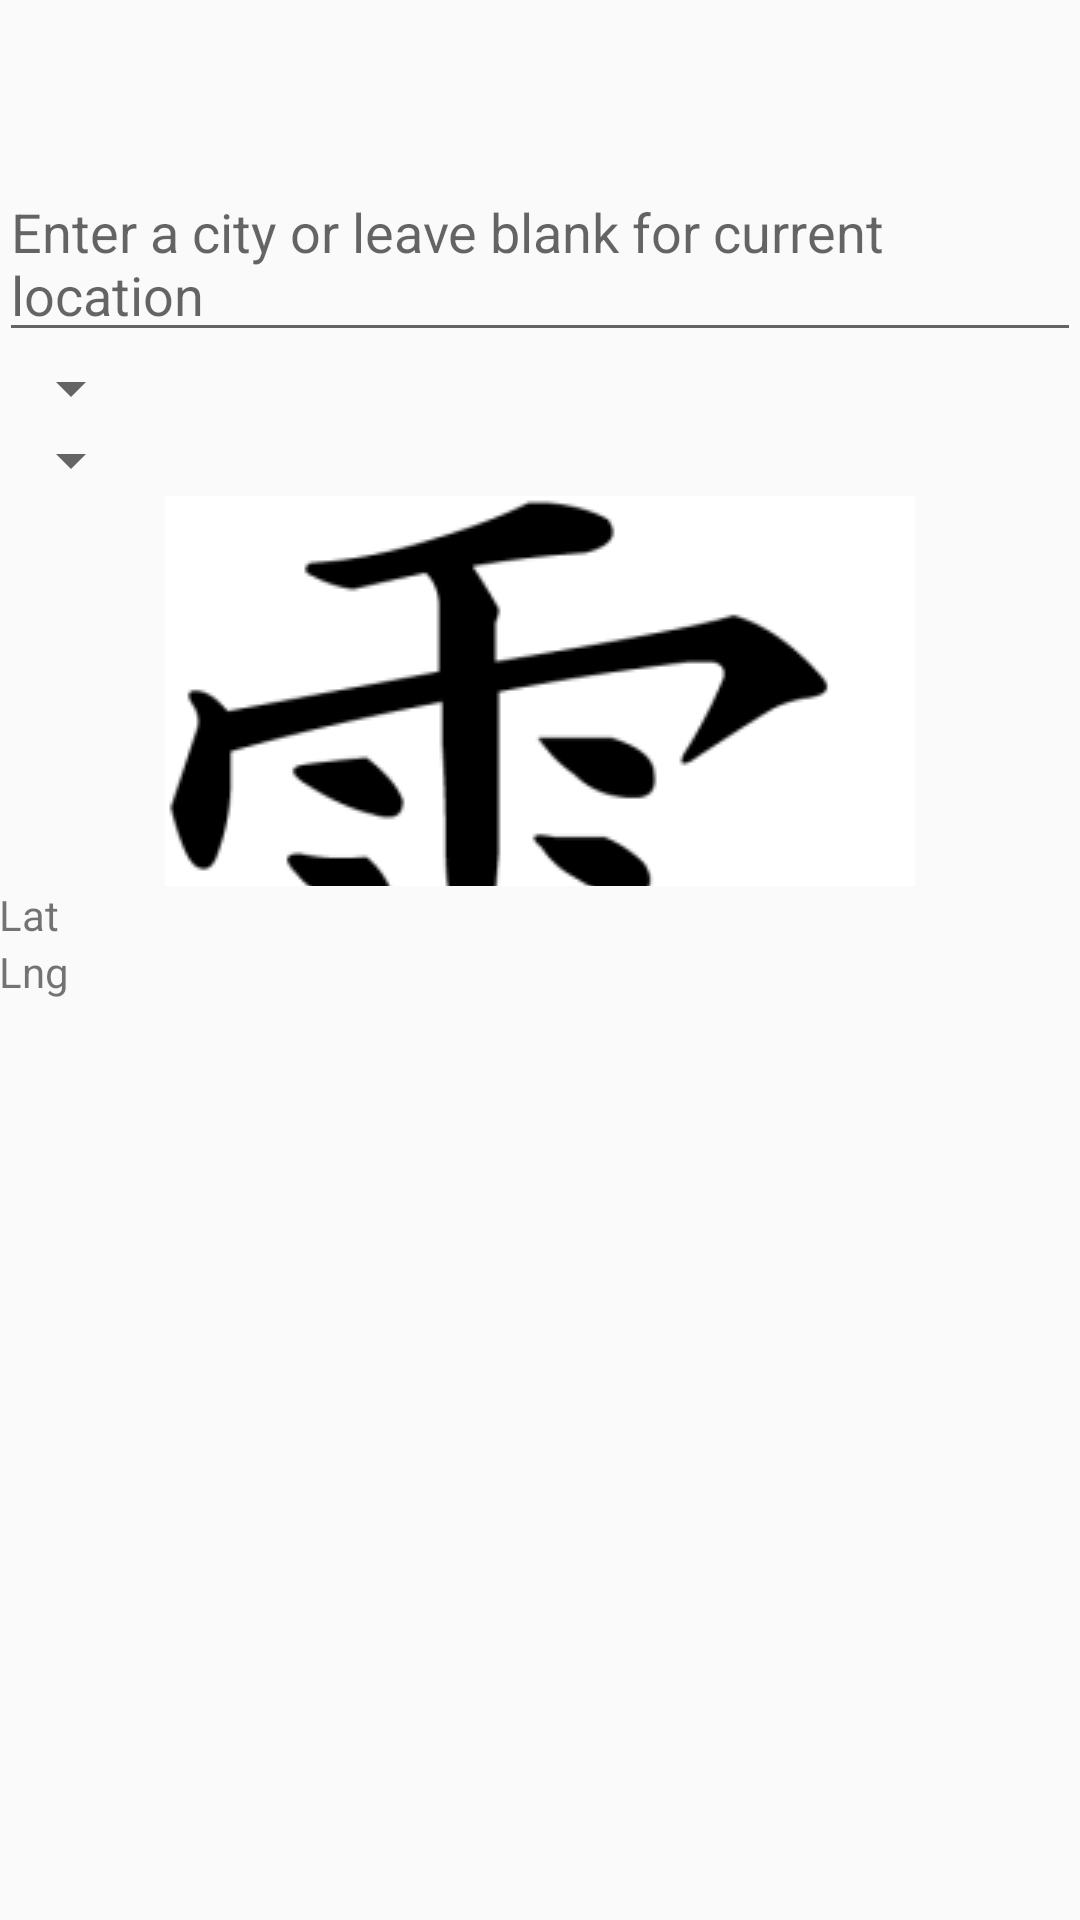

Android layout source for this screen:
<!-- AndroidManifest.xml: application theme AppTheme -->
<!-- res/layout/activity_main.xml -->
<RelativeLayout xmlns:android="http://schemas.android.com/apk/res/android"
                xmlns:tools="http://schemas.android.com/tools"
                android:layout_width="match_parent"
                android:layout_height="match_parent"
                android:paddingLeft="@dimen/activity_horizontal_margin"
                android:paddingRight="@dimen/activity_horizontal_margin"
                android:paddingTop="@dimen/activity_vertical_margin"
                android:paddingBottom="@dimen/activity_vertical_margin"
                tools:context="com.yukidev.roadtriproulette.MainActivity">


    <EditText
        android:layout_width="match_parent"
        android:layout_height="wrap_content"
        android:id="@+id/cityEditText"
        android:layout_alignParentTop="true"
        android:layout_centerHorizontal="true"
        android:layout_marginTop="55dp"
        android:hint="Enter a city or leave blank for current location"/>

    <Spinner
        android:layout_width="wrap_content"
        android:layout_height="wrap_content"
        android:id="@+id/catagorySpinner"
        android:layout_below="@+id/cityEditText"
        android:layout_alignParentLeft="true"
        android:layout_alignParentStart="true"/>

    <Spinner
        android:layout_width="wrap_content"
        android:layout_height="wrap_content"
        android:id="@+id/subCatagorySpinner"
        android:layout_below="@+id/catagorySpinner"
        android:layout_alignParentLeft="true"
        android:layout_alignParentStart="true"/>

    <ImageButton
        android:layout_width="250dp"
        android:layout_height="130dp"
        android:id="@+id/letsGoImageButton"
        android:src="@drawable/yuki_dev"
        android:layout_below="@+id/subCatagorySpinner"
        android:layout_centerHorizontal="true"/>

    <TextView
        android:layout_width="wrap_content"
        android:layout_height="wrap_content"
        android:text="Lat"
        android:id="@+id/latTextView"
        android:layout_below="@+id/letsGoImageButton"
        android:layout_alignParentLeft="true"
        android:layout_alignParentStart="true"/>

    <TextView
        android:layout_width="wrap_content"
        android:layout_height="wrap_content"
        android:text="Lng"
        android:id="@+id/lngTextView"
        android:layout_below="@+id/latTextView"
        android:layout_alignParentLeft="true"
        android:layout_alignParentStart="true"/>

</RelativeLayout>
<!-- resources referenced by this layout -->
<resources>
  <!-- drawable yuki_dev: png bitmap (drawable, 74129 bytes) -->
  <style name="AppTheme" parent="Theme.AppCompat.Light.NoActionBar">
          
      </style>
</resources>
